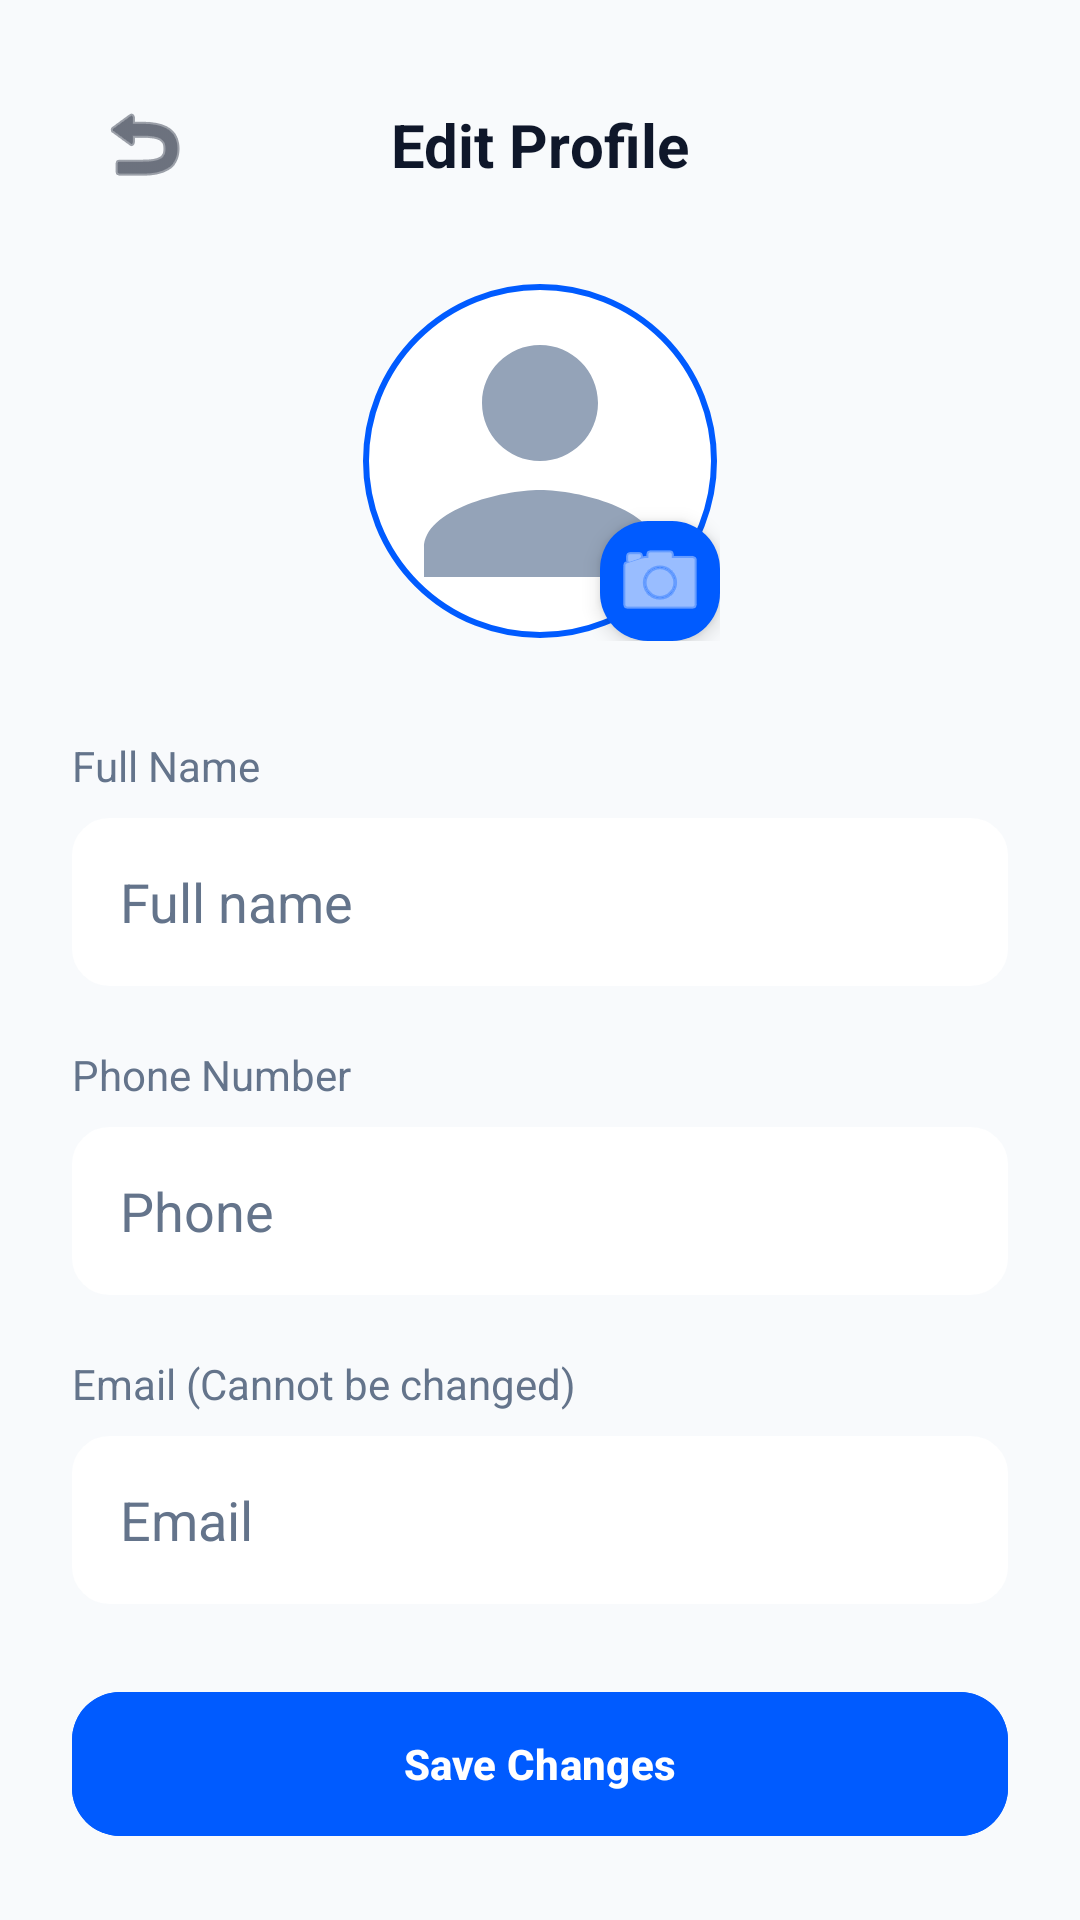

Write the Android layout XML for this screen, with the resource values it uses.
<!-- AndroidManifest.xml: application theme Theme.SupportAssist -->
<!-- res/layout/activity_edit_profile.xml -->
<?xml version="1.0" encoding="utf-8"?>
<androidx.constraintlayout.widget.ConstraintLayout xmlns:android="http://schemas.android.com/apk/res/android"
    xmlns:app="http://schemas.android.com/apk/res-auto"
    xmlns:tools="http://schemas.android.com/tools"
    android:layout_width="match_parent"
    android:layout_height="match_parent"
    android:background="@color/bg_color">

    <androidx.core.widget.NestedScrollView
        android:layout_width="match_parent"
        android:layout_height="0dp"
        android:fillViewport="true"
        app:layout_constraintBottom_toTopOf="@+id/btn_save"
        app:layout_constraintTop_toTopOf="parent">

        <androidx.constraintlayout.widget.ConstraintLayout
            android:layout_width="match_parent"
            android:layout_height="wrap_content"
            android:paddingHorizontal="24dp"
            android:paddingTop="24dp"
            android:paddingBottom="40dp">

            <ImageButton
                android:id="@+id/btn_back"
                android:layout_width="48dp"
                android:layout_height="48dp"
                android:background="?attr/selectableItemBackgroundBorderless"
                android:contentDescription="Back"
                android:src="@android:drawable/ic_menu_revert"
                app:layout_constraintStart_toStartOf="parent"
                app:layout_constraintTop_toTopOf="parent"
                app:tint="@color/text_main" />

            <TextView
                android:id="@+id/tv_title"
                android:layout_width="wrap_content"
                android:layout_height="wrap_content"
                android:text="@string/edit_profile"
                android:textColor="@color/text_main"
                android:textSize="20sp"
                android:textStyle="bold"
                app:layout_constraintBottom_toBottomOf="@+id/btn_back"
                app:layout_constraintEnd_toEndOf="parent"
                app:layout_constraintStart_toStartOf="parent"
                app:layout_constraintTop_toTopOf="@+id/btn_back" />

            <FrameLayout
                android:id="@+id/profile_image_container"
                android:layout_width="120dp"
                android:layout_height="120dp"
                android:layout_marginTop="32dp"
                app:layout_constraintEnd_toEndOf="parent"
                app:layout_constraintStart_toStartOf="parent"
                app:layout_constraintTop_toBottomOf="@+id/tv_title">

                <com.google.android.material.imageview.ShapeableImageView
                    android:id="@+id/iv_profile_picture"
                    android:layout_width="match_parent"
                    android:layout_height="match_parent"
                    android:background="@color/profile_card"
                    android:padding="2dp"
                    android:scaleType="centerCrop"
                    app:shapeAppearanceOverlay="@style/CircleImage"
                    android:src="@drawable/ic_profile"
                    app:strokeColor="@color/primary_blue"
                    app:strokeWidth="2dp" />

                <ImageButton
                    android:id="@+id/btn_change_photo"
                    android:layout_width="40dp"
                    android:layout_height="40dp"
                    android:layout_gravity="bottom|end"
                    android:background="@drawable/status_open_bg"
                    android:backgroundTint="@color/primary_blue"
                    android:elevation="4dp"
                    android:padding="8dp"
                    android:src="@android:drawable/ic_menu_camera"
                    app:tint="@color/white" />
            </FrameLayout>

            <TextView
                android:id="@+id/tv_label_name"
                android:layout_width="wrap_content"
                android:layout_height="wrap_content"
                android:layout_marginTop="32dp"
                android:text="@string/full_name"
                android:textColor="@color/text_grey"
                android:textSize="14sp"
                app:layout_constraintStart_toStartOf="parent"
                app:layout_constraintTop_toBottomOf="@+id/profile_image_container" />

            <EditText
                android:id="@+id/et_name"
                android:layout_width="match_parent"
                android:layout_height="56dp"
                android:layout_marginTop="8dp"
                android:background="@drawable/edit_text_bg"
                android:backgroundTint="@color/card_bg"
                android:hint="@string/hint_full_name"
                android:inputType="textPersonName"
                android:paddingHorizontal="16dp"
                android:textColor="@color/text_main"
                android:textColorHint="@color/text_grey"
                app:layout_constraintTop_toBottomOf="@+id/tv_label_name" />

            <TextView
                android:id="@+id/tv_label_phone"
                android:layout_width="wrap_content"
                android:layout_height="wrap_content"
                android:layout_marginTop="20dp"
                android:text="@string/phone_number"
                android:textColor="@color/text_grey"
                android:textSize="14sp"
                app:layout_constraintStart_toStartOf="parent"
                app:layout_constraintTop_toBottomOf="@+id/et_name" />

            <EditText
                android:id="@+id/et_phone"
                android:layout_width="match_parent"
                android:layout_height="56dp"
                android:layout_marginTop="8dp"
                android:background="@drawable/edit_text_bg"
                android:backgroundTint="@color/card_bg"
                android:hint="@string/hint_phone"
                android:inputType="phone"
                android:paddingHorizontal="16dp"
                android:textColor="@color/text_main"
                android:textColorHint="@color/text_grey"
                app:layout_constraintTop_toBottomOf="@+id/tv_label_phone" />

            <TextView
                android:id="@+id/tv_label_email"
                android:layout_width="wrap_content"
                android:layout_height="wrap_content"
                android:layout_marginTop="20dp"
                android:text="@string/email_readonly"
                android:textColor="@color/text_grey"
                android:textSize="14sp"
                app:layout_constraintStart_toStartOf="parent"
                app:layout_constraintTop_toBottomOf="@+id/et_phone" />

            <EditText
                android:id="@+id/et_email"
                android:layout_width="match_parent"
                android:layout_height="56dp"
                android:layout_marginTop="8dp"
                android:background="@drawable/edit_text_bg"
                android:backgroundTint="@color/card_bg"
                android:enabled="false"
                android:hint="@string/hint_email"
                android:paddingHorizontal="16dp"
                android:textColor="@color/text_grey"
                app:layout_constraintTop_toBottomOf="@+id/tv_label_email" />

        </androidx.constraintlayout.widget.ConstraintLayout>
    </androidx.core.widget.NestedScrollView>

    <com.google.android.material.button.MaterialButton
        android:id="@+id/btn_save"
        android:layout_width="match_parent"
        android:layout_height="56dp"
        android:layout_margin="24dp"
        android:backgroundTint="@color/primary_blue"
        android:text="@string/save_changes"
        android:textColor="@color/white"
        android:textStyle="bold"
        app:cornerRadius="16dp"
        app:layout_constraintBottom_toBottomOf="parent" />

</androidx.constraintlayout.widget.ConstraintLayout>
<!-- resources referenced by this layout -->
<resources>
  <color name="bg_color">#F8FAFC</color>
  <color name="card_bg">#FFFFFF</color>
  <color name="primary_blue">#005BFF</color>
  <color name="profile_card">#FFFFFF</color>
  <color name="text_grey">#64748B</color>
  <color name="text_main">#0F172A</color>
  <color name="white">#FFFFFFFF</color>
  <!-- drawable edit_text_bg (drawable) -->
  <?xml version="1.0" encoding="utf-8"?>
  <shape xmlns:android="http://schemas.android.com/apk/res/android">
      <solid android:color="@color/input_bg" />
      <corners android:radius="12dp" />
      <stroke android:width="1dp" android:color="#2D3643" />
  </shape>
  <!-- drawable ic_profile (drawable) -->
  <vector xmlns:android="http://schemas.android.com/apk/res/android"
      android:width="24dp"
      android:height="24dp"
      android:viewportWidth="24"
      android:viewportHeight="24">
      <path
          android:fillColor="@color/nav_inactive"
          android:pathData="M12,12c2.21,0 4,-1.79 4,-4s-1.79,-4 -4,-4 -4,1.79 -4,4 1.79,4 4,4zm0,2c-2.67,0 -8,1.34 -8,4v2h16v-2c0,-2.66 -5.33,-4 -8,-4z" />
  </vector>
  <!-- drawable status_open_bg (drawable) -->
  <?xml version="1.0" encoding="utf-8"?>
  <shape xmlns:android="http://schemas.android.com/apk/res/android">
      <solid android:color="@color/status_open_bg" />
      <corners android:radius="16dp" />
  </shape>
  <string name="edit_profile">Edit Profile</string>
  <string name="email_readonly">Email (Cannot be changed)</string>
  <string name="full_name">Full Name</string>
  <string name="hint_email">Email</string>
  <string name="hint_full_name">Full name</string>
  <string name="hint_phone">Phone</string>
  <string name="phone_number">Phone Number</string>
  <string name="save_changes">Save Changes</string>
  <style name="CircleImage">
          <item name="cornerFamily">rounded</item>
          <item name="cornerSize">50%</item>
      </style>
  <style name="Theme.SupportAssist" parent="Base.Theme.SupportAssist" />
  <color name="input_bg">#FFFFFF</color>
  <color name="nav_inactive">#94A3B8</color>
  <color name="status_open_bg">#DCFCE7</color>
  <style name="Base.Theme.SupportAssist" parent="Theme.Material3.DayNight.NoActionBar">
          <item name="colorPrimary">@color/primary_blue</item>
          <item name="android:windowBackground">@color/bg_color</item>
  
          
          <item name="android:textColorPrimary">@color/text_main</item>
          <item name="android:textColorSecondary">@color/text_grey</item>
          <item name="android:editTextColor">@color/text_main</item>
          <item name="android:textColorHint">@color/text_grey</item>
  
          
          <item name="colorOnBackground">@color/text_main</item>
          <item name="colorOnSurface">@color/text_main</item>
          <item name="colorOnSurfaceVariant">@color/text_grey</item>
          <item name="colorSurface">@color/bg_color</item>
          <item name="colorOutline">@color/divider_color</item>
      </style>
  <color name="divider_color">#E2E8F0</color>
</resources>
